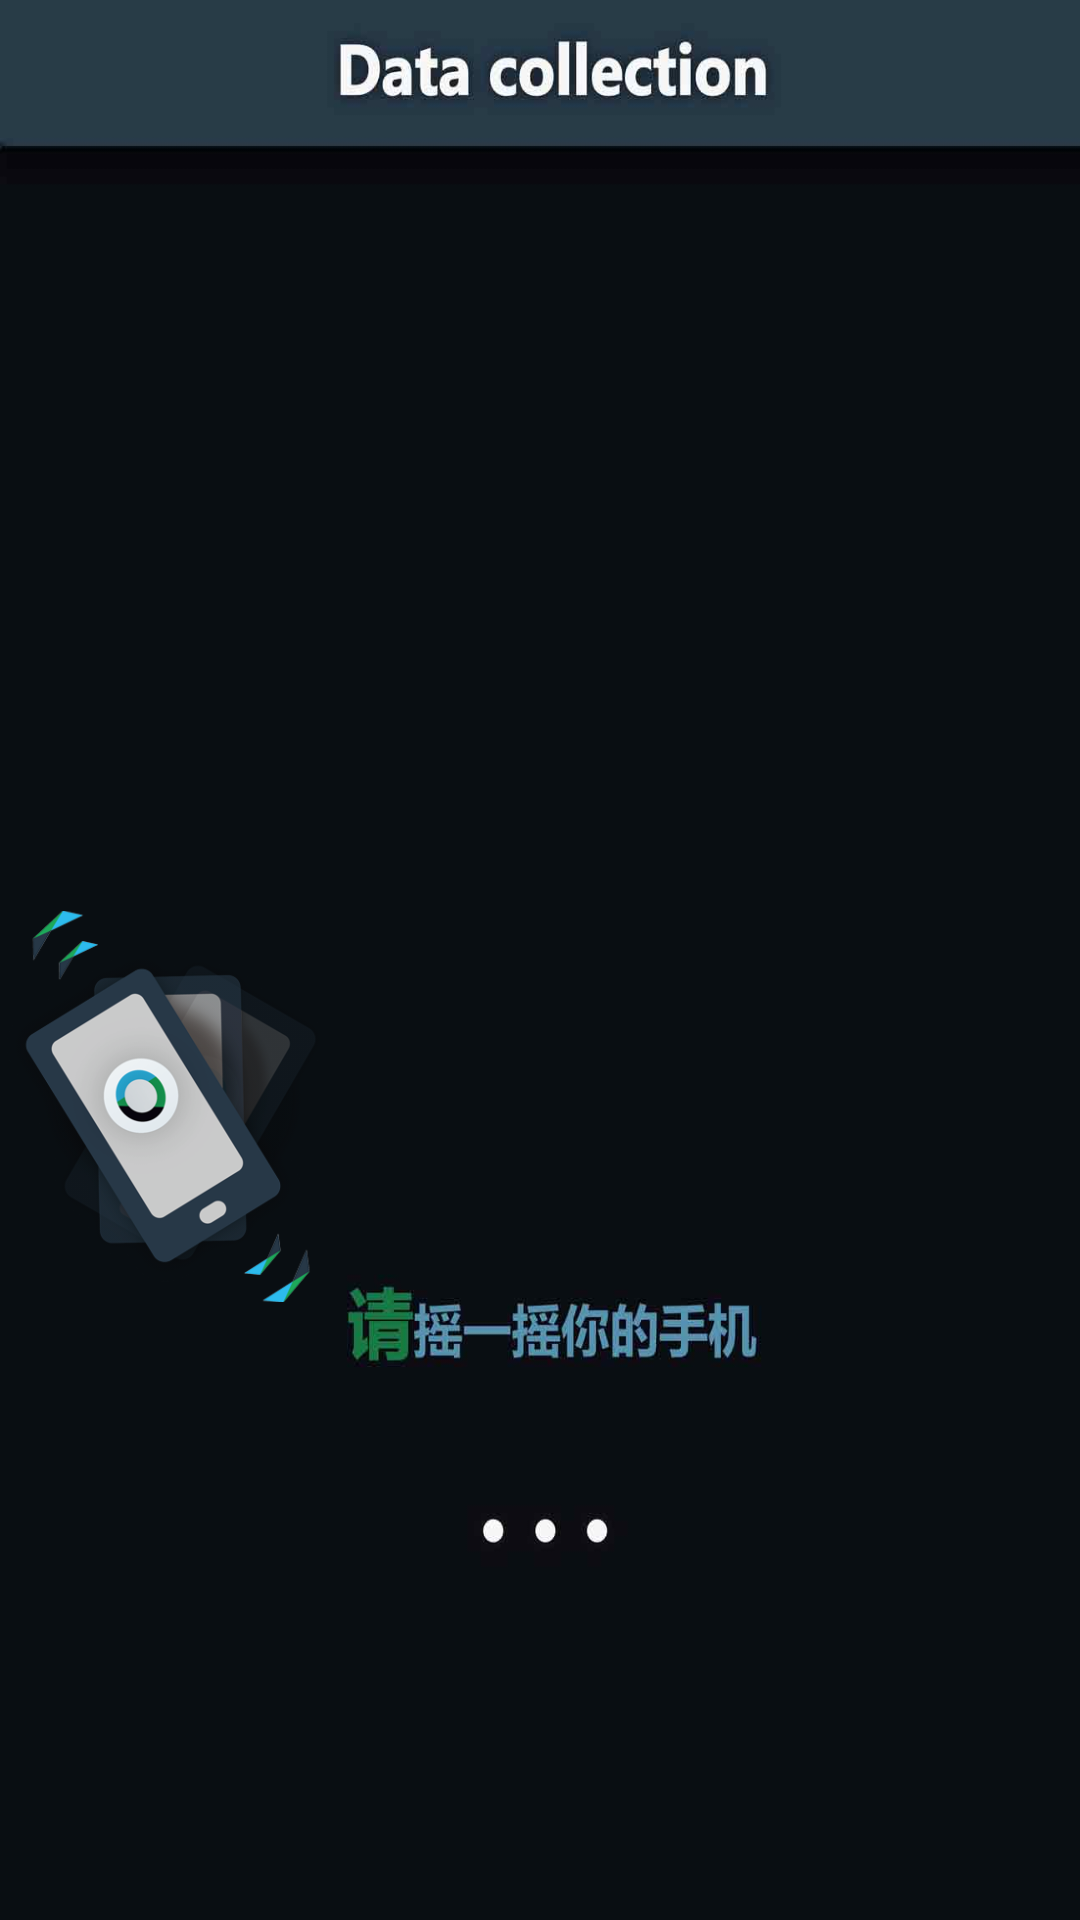

This screen was rendered from an Android layout file. Write that file and the resources it references.
<!-- AndroidManifest.xml: application theme AppTheme -->
<!-- res/layout/sample_shaking.xml -->
<RelativeLayout xmlns:android="http://schemas.android.com/apk/res/android"
    android:id="@+id/RelativeLayout1"
    android:layout_width="fill_parent"
    android:layout_height="fill_parent"
    android:background="@drawable/samplebg"
    android:orientation="vertical" >

    <TextView
        android:id="@+id/dataGroupText"
        android:layout_width="match_parent"
        android:layout_height="wrap_content"
        android:layout_alignParentLeft="true"
        android:layout_alignParentTop="true"
        android:paddingLeft="10dip"
        android:text=""
        android:textAppearance="?android:attr/textAppearanceLarge"
        android:textColor="#FFFFFF" />

    <ImageView
        android:id="@+id/hand"
        android:layout_width="110dp"
        android:layout_height="1350dp"
        android:layout_alignParentLeft="true"
        android:layout_below="@+id/tipsText"
        android:src="@drawable/hand" />

    <TextView
        android:id="@+id/tipsText"
        android:layout_width="match_parent"
        android:layout_height="wrap_content"
        android:layout_alignParentLeft="true"
        android:layout_below="@+id/dataGroupText"
        android:layout_marginTop="39dp"
        android:gravity="center"
        android:textAppearance="?android:attr/textAppearanceLarge"
        android:textColor="#FFFFFF" />

</RelativeLayout>
<!-- resources referenced by this layout -->
<resources>
  <!-- drawable hand: png bitmap (drawable-hdpi, 88183 bytes) -->
  <!-- drawable samplebg: jpg bitmap (drawable-hdpi, 26087 bytes) -->
  <style name="AppTheme" parent="android:Theme.Light" />
</resources>
